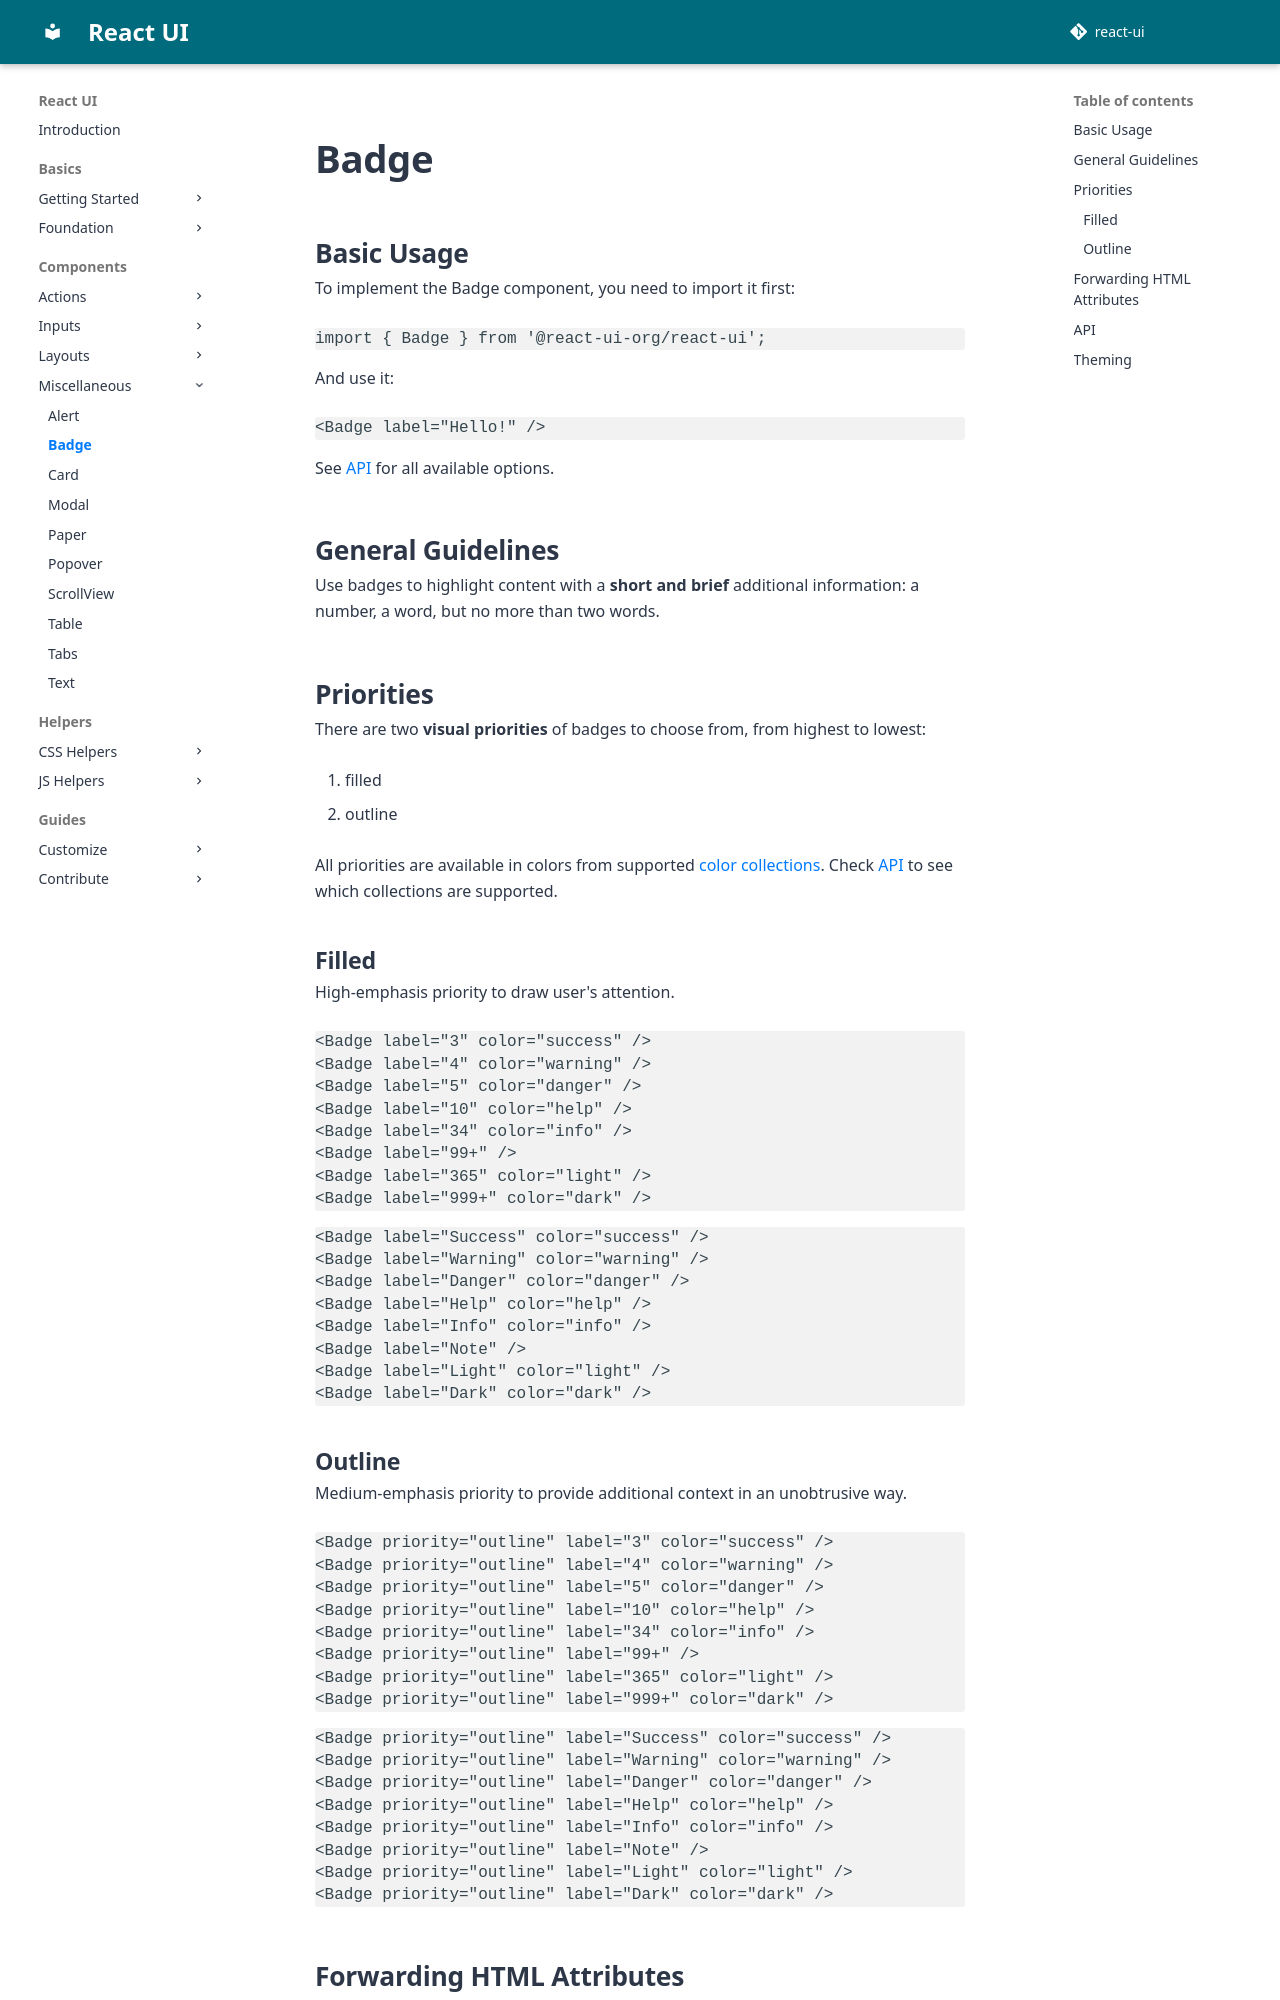

repository: react-ui-org/react-ui · page: pr-preview/pr-799/components/Badge/index.html · generator: mkdocs

# Badge

## Basic Usage

To implement the Badge component, you need to import it first:

```js
import { Badge } from '@react-ui-org/react-ui';
```

And use it:

```docoff-react-preview
<Badge label="Hello!" />
```

See [API](#api) for all available options.

## General Guidelines

Use badges to highlight content with a **short and brief** additional
information: a number, a word, but no more than two words.

## Priorities

There are two **visual priorities** of badges to choose from, from highest to
lowest:

1. filled
2. outline

All priorities are available in colors from supported
[color collections](/docs/foundation/collections#colors).
Check [API](#api) to see which collections are supported.

### Filled

High-emphasis priority to draw user's attention.

```docoff-react-preview
<Badge label="3" color="success" />
<Badge label="4" color="warning" />
<Badge label="5" color="danger" />
<Badge label="10" color="help" />
<Badge label="34" color="info" />
<Badge label="99+" />
<Badge label="365" color="light" />
<Badge label="999+" color="dark" />
```

```docoff-react-preview
<Badge label="Success" color="success" />
<Badge label="Warning" color="warning" />
<Badge label="Danger" color="danger" />
<Badge label="Help" color="help" />
<Badge label="Info" color="info" />
<Badge label="Note" />
<Badge label="Light" color="light" />
<Badge label="Dark" color="dark" />
```

### Outline

Medium-emphasis priority to provide additional context in an unobtrusive way.

```docoff-react-preview
<Badge priority="outline" label="3" color="success" />
<Badge priority="outline" label="4" color="warning" />
<Badge priority="outline" label="5" color="danger" />
<Badge priority="outline" label="10" color="help" />
<Badge priority="outline" label="34" color="info" />
<Badge priority="outline" label="99+" />
<Badge priority="outline" label="365" color="light" />
<Badge priority="outline" label="999+" color="dark" />
```

```docoff-react-preview
<Badge priority="outline" label="Success" color="success" />
<Badge priority="outline" label="Warning" color="warning" />
<Badge priority="outline" label="Danger" color="danger" />
<Badge priority="outline" label="Help" color="help" />
<Badge priority="outline" label="Info" color="info" />
<Badge priority="outline" label="Note" />
<Badge priority="outline" label="Light" color="light" />
<Badge priority="outline" label="Dark" color="dark" />
```
